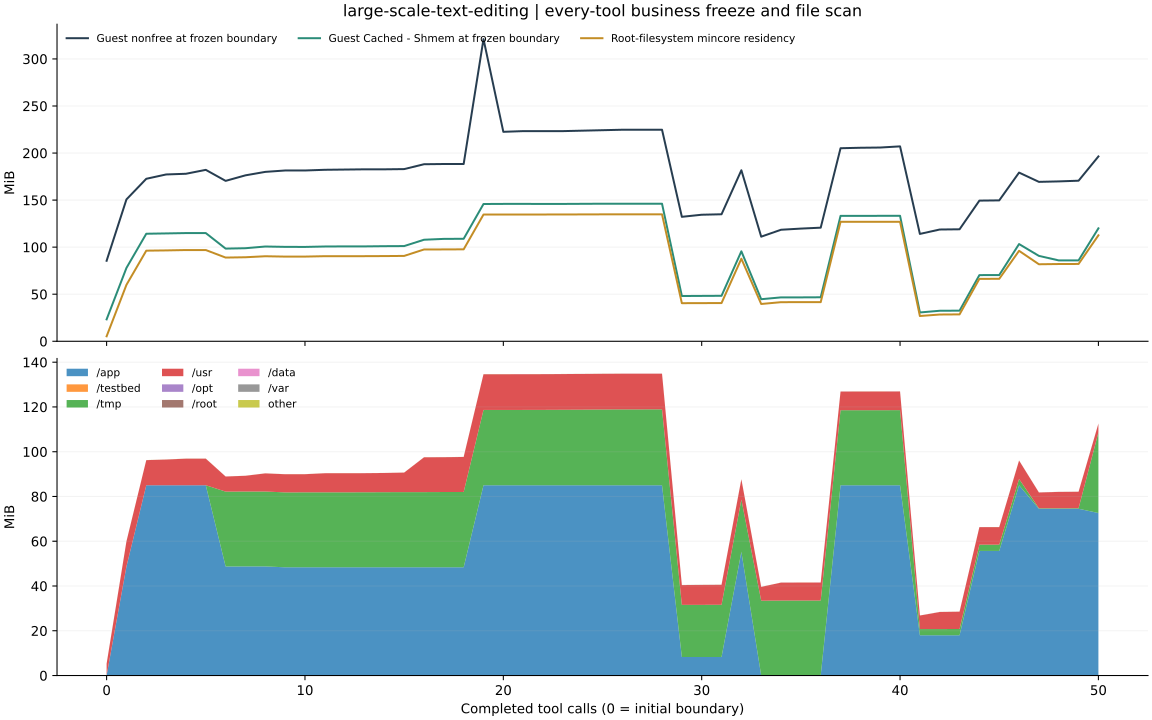

Values plotted in this chart, from the file beside it:
after_step, resident_bytes, resident_pages, page_size_bytes, stable_resident_bytes, files, scan_seconds, status, changed_pages_or_files, business_frozen_verified, guest_file_cache_before_bytes, guest_file_cache_after_bytes, guest_buffers_before_bytes, guest_buffers_after_bytes, guest_slab_before_bytes, guest_slab_after_bytes, guest_nonfree_before_bytes, guest_nonfree_after_bytes, scan_errors, control_paths_excluded, scan_path_policy, boundary_control_seconds, app_resident_bytes, testbed_resident_bytes
0, 5554176, 1356, 4096, 5554176, 6991, 0.2974, PASS, 0, True, 24416256, 24354816, 1642496, 6324224, 13107200, 27430912, 89681920, 105140224, 0, 5, canonical_absolute_v2, 0.3126, 0, 0
1, 62885888, 15353, 4096, 62885888, 6991, 0.09911, PASS, 0, True, 81723392, 81768448, 6324224, 6397952, 26910720, 28098560, 158048256, 160370688, 0, 5, canonical_absolute_v2, 0.1138, 51068928, 0
2, 100954112, 24647, 4096, 100954112, 6991, 0.05536, PASS, 0, True, 119812096, 119812096, 6402048, 6402048, 26931200, 30138368, 181030912, 183869440, 0, 5, canonical_absolute_v2, 0.06931, 89137152, 0
3, 101232640, 24715, 4096, 101232640, 6991, 0.0559, PASS, 0, True, 120168448, 120168448, 6402048, 6402048, 27049984, 30257152, 185851904, 185851904, 0, 5, canonical_absolute_v2, 0.06989, 89137152, 0
4, 101650432, 24817, 4096, 101650432, 6991, 0.04215, PASS, 0, True, 120549376, 120549376, 6402048, 6402048, 27111424, 30552064, 186626048, 190484480, 0, 5, canonical_absolute_v2, 0.05513, 89137152, 0
5, 101654528, 24818, 4096, 101654528, 6992, 0.03904, PASS, 0, True, 120541184, 120541184, 6410240, 6410240, 27213824, 32321536, 190988288, 191762432, 0, 5, canonical_absolute_v2, 0.05245, 89141248, 0
6, 93257728, 22768, 4096, 93257728, 6996, 0.135, PASS, 0, True, 103247872, 103202816, 2519040, 6246400, 28741632, 29573120, 178712576, 183615488, 0, 5, canonical_absolute_v2, 0.1485, 51085312, 0
7, 93614080, 22855, 4096, 93614080, 6996, 0.04048, PASS, 0, True, 103677952, 104509440, 6246400, 6246400, 28979200, 33255424, 184877056, 188231680, 0, 5, canonical_absolute_v2, 0.05415, 51118080, 0
8, 94736384, 23129, 4096, 94736384, 6999, 0.09609, PASS, 0, True, 105578496, 105189376, 6246400, 5943296, 28979200, 30580736, 188735488, 190283776, 0, 5, canonical_absolute_v2, 0.1106, 51118080, 0
9, 94334976, 23031, 4096, 94334976, 7000, 0.04643, PASS, 0, True, 105189376, 105123840, 5943296, 6246400, 29036544, 31174656, 190283776, 190283776, 0, 5, canonical_absolute_v2, 0.05866, 50704384, 0
10, 94351360, 23035, 4096, 94351360, 7004, 0.0977, PASS, 0, True, 105123840, 105123840, 6246400, 6246400, 29036544, 30343168, 190283776, 191057920, 0, 5, canonical_absolute_v2, 0.1123, 50704384, 0
11, 94801920, 23145, 4096, 94801920, 7005, 0.03785, PASS, 0, True, 105598976, 105598976, 6246400, 6246400, 29036544, 32243712, 191057920, 191315968, 0, 5, canonical_absolute_v2, 0.05013, 50704384, 0
12, 94814208, 23148, 4096, 94814208, 7009, 0.09991, PASS, 0, True, 105713664, 105713664, 6250496, 6250496, 29155328, 30343168, 191315968, 191574016, 0, 5, canonical_absolute_v2, 0.1147, 50704384, 0
13, 94822400, 23150, 4096, 94822400, 7011, 0.1007, PASS, 0, True, 105713664, 105713664, 6250496, 6250496, 29036544, 30937088, 191574016, 191574016, 0, 5, canonical_absolute_v2, 0.1158, 50704384, 0
14, 94920704, 23174, 4096, 94920704, 7023, 0.1026, PASS, 0, True, 105951232, 105951232, 6250496, 6250496, 29155328, 30580736, 191574016, 191832064, 0, 5, canonical_absolute_v2, 0.1178, 50704384, 0
15, 95105024, 23219, 4096, 95105024, 7031, 0.1054, PASS, 0, True, 106065920, 106065920, 6254592, 6254592, 29155328, 31055872, 191832064, 191832064, 0, 5, canonical_absolute_v2, 0.1205, 50704384, 0
16, 102264832, 24967, 4096, 102264832, 7031, 0.08123, PASS, 0, True, 113127424, 113127424, 6254592, 6254592, 29106176, 31125504, 197246976, 197246976, 0, 5, canonical_absolute_v2, 0.0967, 50704384, 0
17, 102334464, 24984, 4096, 102334464, 7043, 0.09482, PASS, 0, True, 114073600, 114073600, 6258688, 6258688, 29224960, 30769152, 197505024, 197505024, 0, 5, canonical_absolute_v2, 0.1101, 50704384, 0
18, 102436864, 25009, 4096, 102436864, 7043, 0.1072, PASS, 0, True, 114192384, 114192384, 6258688, 6258688, 29224960, 30531584, 197505024, 198021120, 0, 5, canonical_absolute_v2, 0.124, 50708480, 0
19, 141189120, 34470, 4096, 141189120, 7046, 0.04755, PASS, 0, True, 152936448, 152936448, 6258688, 6258688, 29188096, 33226752, 336674816, 233107456, 0, 5, canonical_absolute_v2, 0.06119, 89141248, 0
20, 141193216, 34471, 4096, 141193216, 7047, 0.04816, PASS, 0, True, 153055232, 153055232, 6258688, 6258688, 29188096, 34058240, 233365504, 233623552, 0, 5, canonical_absolute_v2, 0.06197, 89141248, 0
21, 141209600, 34475, 4096, 141209600, 7051, 0.1062, PASS, 0, True, 153055232, 153055232, 6258688, 6258688, 29188096, 31207424, 234139648, 234139648, 0, 5, canonical_absolute_v2, 0.1215, 89141248, 0
22, 141234176, 34481, 4096, 141234176, 7057, 0.08926, PASS, 0, True, 153051136, 153030656, 6262784, 6262784, 29306880, 31002624, 234139648, 234139648, 0, 5, canonical_absolute_v2, 0.1041, 89141248, 0
23, 141283328, 34493, 4096, 141283328, 7069, 0.09759, PASS, 0, True, 153030656, 153030656, 6262784, 6262784, 29339648, 31121408, 234139648, 234139648, 0, 5, canonical_absolute_v2, 0.1127, 89141248, 0
24, 141332480, 34505, 4096, 141332480, 7081, 0.09949, PASS, 0, True, 153145344, 153145344, 6266880, 6266880, 29220864, 30765056, 234655744, 234655744, 0, 5, canonical_absolute_v2, 0.1149, 89141248, 0
25, 141406208, 34523, 4096, 141406208, 7099, 0.105, PASS, 0, True, 153260032, 153260032, 6270976, 6270976, 29339648, 30646272, 235167744, 235167744, 0, 5, canonical_absolute_v2, 0.1226, 89141248, 0
26, 141455360, 34535, 4096, 141455360, 7111, 0.1029, PASS, 0, True, 153255936, 153255936, 6275072, 6275072, 29220864, 30883840, 235683840, 235683840, 0, 5, canonical_absolute_v2, 0.118, 89141248, 0
27, 141459456, 34536, 4096, 141459456, 7112, 0.1075, PASS, 0, True, 153255936, 153255936, 6275072, 6275072, 29339648, 30883840, 235683840, 235683840, 0, 5, canonical_absolute_v2, 0.1227, 89141248, 0
28, 141463552, 34537, 4096, 141463552, 7113, 0.08877, PASS, 0, True, 153255936, 145711104, 6275072, 3727360, 29339648, 32468992, 235683840, 235941888, 0, 5, canonical_absolute_v2, 0.105, 89141248, 0
29, 42438656, 10361, 4096, 42438656, 7114, 0.1768, PASS, 0, True, 50421760, 50556928, 598016, 3837952, 28975104, 30363648, 138661888, 140210176, 0, 5, canonical_absolute_v2, 0.1919, 8675328, 0
30, 42516480, 10380, 4096, 42516480, 7120, 0.08075, PASS, 0, True, 50552832, 50552832, 3842048, 3842048, 29057024, 30720000, 140984320, 140984320, 0, 5, canonical_absolute_v2, 0.09633, 8675328, 0
31, 42569728, 10393, 4096, 42569728, 7124, 0.1061, PASS, 0, True, 50671616, 50671616, 3842048, 3842048, 29057024, 30720000, 141500416, 141500416, 0, 5, canonical_absolute_v2, 0.1211, 8675328, 0
32, 91996160, 22460, 4096, 91996160, 7128, 0.06569, PASS, 0, True, 100229120, 100229120, 3842048, 3842048, 29085696, 30629888, 190529536, 190529536, 0, 5, canonical_absolute_v2, 0.08, 57966592, 0
33, 41549824, 10144, 4096, 41549824, 7132, 0.204, PASS, 0, True, 46878720, 46911488, 192512, 3842048, 29323264, 30273536, 116551680, 121176064, 0, 5, canonical_absolute_v2, 0.2196, 0, 0
34, 43569152, 10637, 4096, 43569152, 7144, 0.08092, PASS, 0, True, 48906240, 48906240, 3985408, 3985408, 29442048, 30986240, 124260352, 124260352, 0, 5, canonical_absolute_v2, 0.09626, 0, 0
35, 43585536, 10641, 4096, 43585536, 7147, 0.08998, PASS, 0, True, 48906240, 49020928, 3985408, 3985408, 29323264, 30359552, 125542400, 125800448, 0, 5, canonical_absolute_v2, 0.1052, 0, 0
36, 43606016, 10646, 4096, 43606016, 7149, 0.101, PASS, 0, True, 49020928, 50208768, 3985408, 3985408, 29409280, 30715904, 126570496, 126570496, 0, 5, canonical_absolute_v2, 0.1184, 0, 0
37, 133087232, 32492, 4096, 133087232, 7151, 0.1096, PASS, 0, True, 139735040, 139735040, 3985408, 3985408, 29437952, 31338496, 215085056, 215085056, 0, 5, canonical_absolute_v2, 0.1246, 89137152, 0
38, 133103616, 32496, 4096, 133103616, 7155, 0.1016, PASS, 0, True, 139730944, 139730944, 3989504, 3989504, 29556736, 30982144, 215601152, 215601152, 0, 5, canonical_absolute_v2, 0.1204, 89137152, 0
39, 133107712, 32497, 4096, 133107712, 7156, 0.04985, PASS, 0, True, 139763712, 139763712, 3989504, 3989504, 29552640, 32403456, 215859200, 215859200, 0, 5, canonical_absolute_v2, 0.0638, 89137152, 0
40, 133128192, 32502, 4096, 133128192, 7161, 0.1027, PASS, 0, True, 139784192, 139784192, 3989504, 3989504, 29626368, 30339072, 217149440, 218181632, 0, 5, canonical_absolute_v2, 0.1177, 89137152, 0
41, 28151808, 6873, 4096, 28151808, 7164, 0.1667, PASS, 0, True, 32108544, 32215040, 602112, 3821568, 28913664, 29507584, 119611392, 123224064, 0, 5, canonical_absolute_v2, 0.182, 18849792, 0
42, 29810688, 7278, 4096, 29810688, 7167, 0.08739, PASS, 0, True, 33996800, 33996800, 3821568, 3821568, 29032448, 31051776, 124514304, 124772352, 0, 5, canonical_absolute_v2, 0.102, 18849792, 0
43, 29958144, 7314, 4096, 29958144, 7167, 0.06943, PASS, 0, True, 34115584, 34115584, 3821568, 3821568, 29032448, 30814208, 124772352, 124772352, 0, 5, canonical_absolute_v2, 0.08402, 18866176, 0
44, 69562368, 16983, 4096, 69562368, 7171, 0.04992, PASS, 0, True, 73719808, 73764864, 3751936, 3825664, 28807168, 32727040, 156721152, 156721152, 0, 5, canonical_absolute_v2, 0.06362, 58363904, 0
45, 69574656, 16986, 4096, 69574656, 7171, 0.05726, PASS, 0, True, 73777152, 73777152, 3932160, 3932160, 28925952, 31657984, 156979200, 156979200, 0, 5, canonical_absolute_v2, 0.07121, 58363904, 0
46, 100773888, 24603, 4096, 100773888, 7172, 0.0915, PASS, 0, True, 108314624, 108314624, 3932160, 3932160, 28884992, 31141888, 187944960, 190009344, 0, 5, canonical_absolute_v2, 0.1056, 89137152, 0
47, 85803008, 20948, 4096, 85803008, 7173, 0.1844, PASS, 0, True, 95129600, 89620480, 602112, 3907584, 30126080, 31506432, 177606656, 177864704, 0, 5, canonical_absolute_v2, 0.1995, 78106624, 0
48, 86073344, 21014, 4096, 86073344, 7173, 0.06796, PASS, 0, True, 90095616, 90112000, 3907584, 3907584, 30081024, 32587776, 178122752, 178380800, 0, 5, canonical_absolute_v2, 0.08219, 78110720, 0
49, 86142976, 21031, 4096, 86142976, 7174, 0.1092, PASS, 0, True, 90112000, 90157056, 3907584, 3907584, 30212096, 31363072, 178896896, 180703232, 0, 5, canonical_absolute_v2, 0.1268, 78114816, 0
50, 118063104, 28824, 4096, 118063104, 7175, 0.1576, PASS, 0, True, 125829120, 125767680, 204800, 3837952, 29204480, 29884416, 205938688, 210325504, 0, 5, canonical_absolute_v2, 0.1721, 76140544, 0
